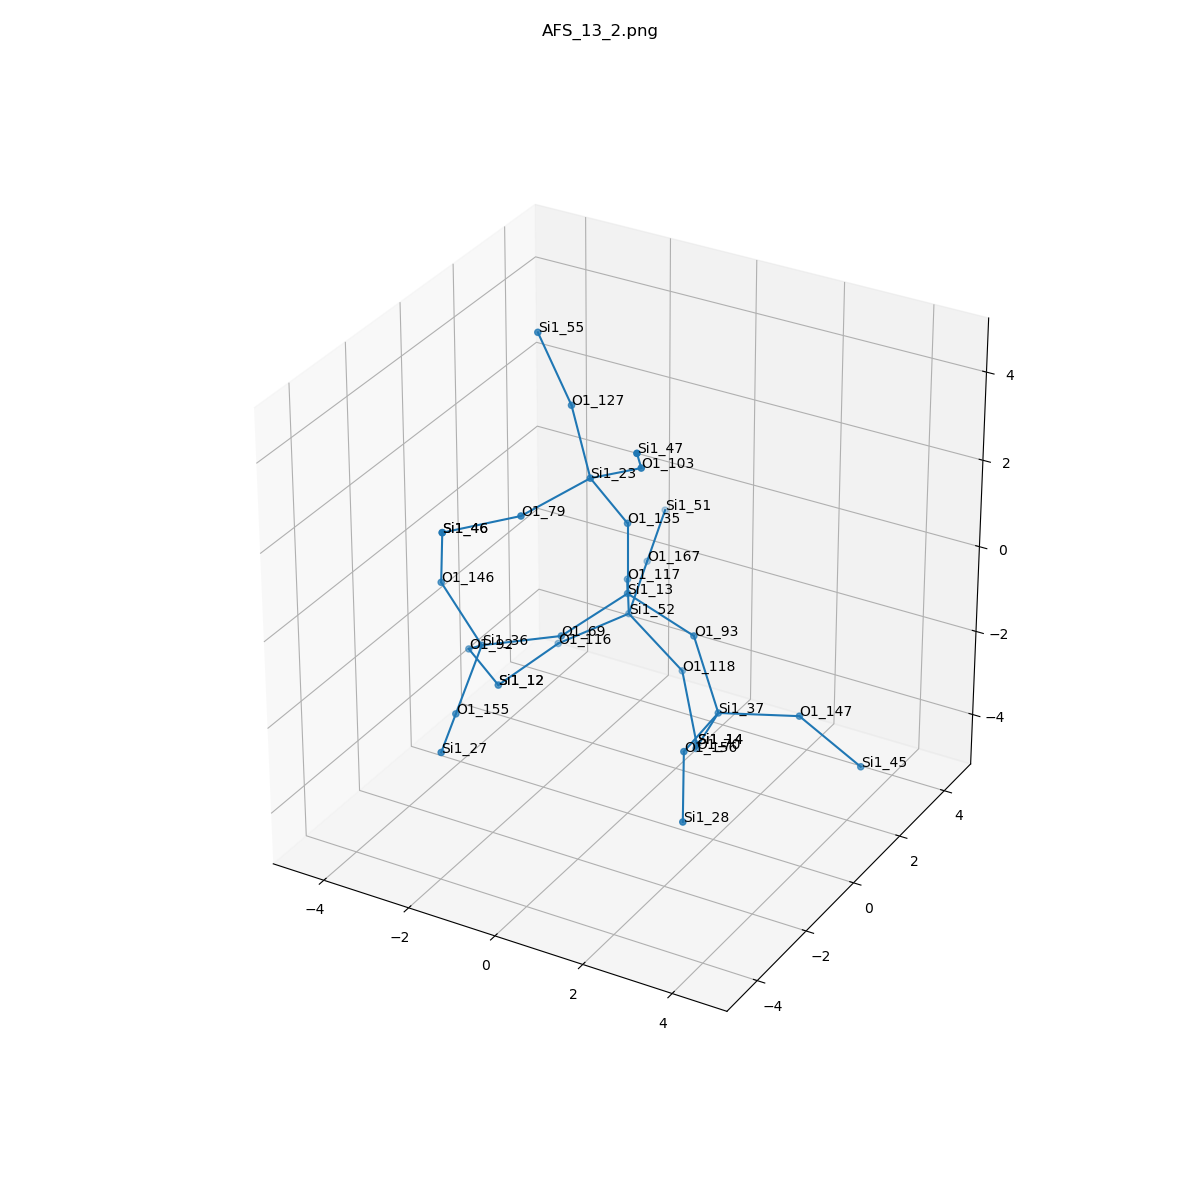

Values plotted in this chart, from the file beside it:
, neighbor_num, isite, atom, x, y, z, front_index
0, 0, 13, Si1, 0.0, 0.0, 0.0, 
1, 1, 93, O1, 1.517, 0.0, -0.5387, 0.0
2, 1, 69, O1, -0.756, -1.316, -0.5374, 0.0
3, 1, 135, O1, 0.0, 5.551115123125783e-17, 1.61, 0.0
4, 1, 117, O1, -0.7599, 1.313, -0.5402, 0.0
5, 2, 37, Si1, 2.346, -0.4697, -1.837, 1.0
6, 2, 36, Si1, -2.179, -2.018, -0.8143, 2.0
7, 2, 23, Si1, -0.3509, -0.8434, 2.935, 3.0
8, 2, 52, Si1, -1.187, 2.106, -1.875, 4.0
9, 3, 147, O1, 3.819, 0.1805, -1.806, 5.0
10, 3, 70, O1, 1.578, 0.01473, -3.167, 5.0
11, 3, 156, O1, 2.469, -2.075, -1.842, 5.0
12, 3, 92, O1, -3.105, -1.027, -1.682, 6.0
13, 3, 155, O1, -1.953, -3.39, -1.627, 6.0
14, 3, 146, O1, -2.896, -2.339, 0.591, 6.0
15, 3, 127, O1, -1.291, 0.03628, 3.902, 7.0
16, 3, 103, O1, 1.009, -1.221, 3.709, 7.0
17, 3, 79, O1, -1.122, -2.196, 2.523, 7.0
18, 3, 118, O1, 0.05785, 2.143, -2.896, 8.0
19, 3, 167, O1, -1.614, 3.608, -1.494, 8.0
20, 3, 116, O1, -2.428, 1.352, -2.571, 8.0
21, 4, 45, Si1, 5.025, 0.5399, -2.81, 9.0
22, 4, 14, Si1, 0.9037, 1.256, -3.941, 10.0
23, 4, 28, Si1, 3.163, -3.337, -2.564, 11.0
24, 4, 12, Si1, -2.994, -0.09519, -2.991, 12.0
25, 4, 27, Si1, -1.362, -4.885, -1.541, 13.0
26, 4, 46, Si1, -2.524, -2.847, 2.073, 14.0
27, 4, 55, Si1, -2.047, 0.03766, 5.324, 15.0
28, 4, 47, Si1, 1.563, -2.352, 4.713, 16.0
29, 4, 46, Si1, -2.524, -2.847, 2.073, 17.0
30, 4, 14, Si1, 0.9037, 1.256, -3.941, 18.0
31, 4, 51, Si1, -2.042, 5.11, -1.114, 19.0
32, 4, 12, Si1, -2.994, -0.09519, -2.991, 20.0
